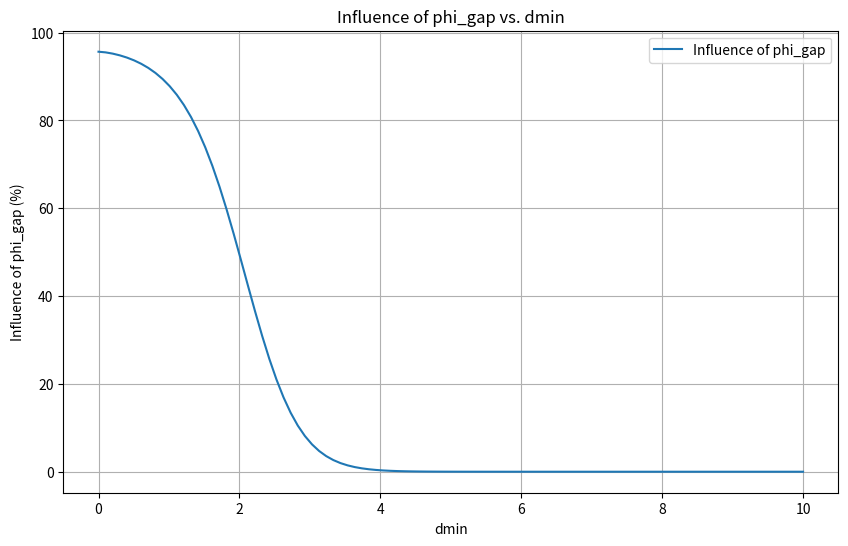

Generate this figure with matplotlib:
import numpy as np
import matplotlib.pyplot as plt

def calculate_influence(alpha_weight, dmin):
    weight = alpha_weight / np.exp(1.1*dmin*np.sqrt(dmin))
    return (weight / (weight + 1)) * 100

# Define the range of dmin values
dmin_values = np.linspace(0, 10, 100)  # Example range from 0 to 10

# Define the alpha_weight value
alpha_weight = 22
# Calculate corresponding influence percentages for each dmin value
influence_percentages = calculate_influence(alpha_weight, dmin_values)

# Create the plot
plt.figure(figsize=(10, 6))
plt.plot(dmin_values, influence_percentages, label='Influence of phi_gap')

# Adding labels and title
plt.xlabel('dmin')
plt.ylabel('Influence of phi_gap (%)')
plt.title('Influence of phi_gap vs. dmin')
plt.legend()

# Display the plot
plt.grid()
plt.show()
